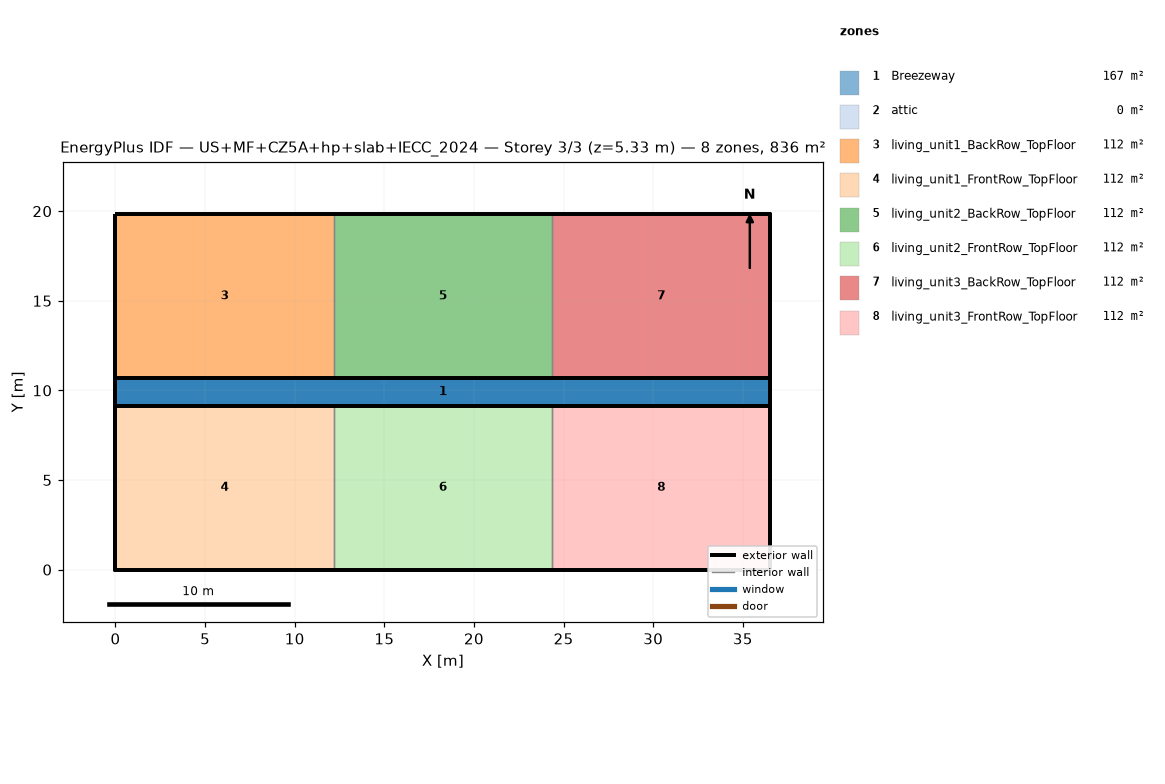
=== STOREY PLAN SPEC (per zone: floor XY polygon, exterior-wall plan segments, windows/doors) ===
zone 1: Breezeway  (167.0 m²)
  floor: (36.54, 9.16) (0.00, 9.16) (0.00, 10.68) (36.54, 10.68)
  floor: (36.54, 9.16) (0.00, 9.16) (0.00, 10.68) (36.54, 10.68)
  floor: (36.54, 9.16) (0.00, 9.16) (0.00, 10.68) (36.54, 10.68)
zone 2: attic  (0.0 m²)
  exterior wall: (36.54, 0.00) – (36.54, 19.84) – (36.54, 9.92)  [29.8 m]
  exterior wall: (0.00, 19.84) – (0.00, 0.00) – (0.00, 9.92)  [29.8 m]
zone 3: living_unit1_BackRow_TopFloor  (111.5 m²)
  floor: (12.18, 10.68) (0.00, 10.68) (0.00, 19.84) (12.18, 19.84)
  exterior wall: (12.18, 19.84) – (0.00, 19.84)  [12.2 m]
  exterior wall: (0.00, 19.84) – (0.00, 10.68)  [9.2 m]
  exterior wall: (0.00, 10.68) – (12.18, 10.68)  [12.2 m]
  interior walls: 1
zone 4: living_unit1_FrontRow_TopFloor  (111.5 m²)
  floor: (12.18, 0.00) (0.00, 0.00) (0.00, 9.16) (12.18, 9.16)
  exterior wall: (0.00, 0.00) – (12.18, 0.00)  [12.2 m]
  exterior wall: (0.00, 9.16) – (0.00, 0.00)  [9.2 m]
  exterior wall: (12.18, 9.16) – (0.00, 9.16)  [12.2 m]
  interior walls: 1
zone 5: living_unit2_BackRow_TopFloor  (111.5 m²)
  floor: (24.36, 10.68) (12.18, 10.68) (12.18, 19.84) (24.36, 19.84)
  exterior wall: (12.18, 10.68) – (24.36, 10.68)  [12.2 m]
  exterior wall: (24.36, 19.84) – (12.18, 19.84)  [12.2 m]
  interior walls: 2
zone 6: living_unit2_FrontRow_TopFloor  (111.5 m²)
  floor: (24.36, 0.00) (12.18, 0.00) (12.18, 9.16) (24.36, 9.16)
  exterior wall: (12.18, 0.00) – (24.36, 0.00)  [12.2 m]
  exterior wall: (24.36, 9.16) – (12.18, 9.16)  [12.2 m]
  interior walls: 2
zone 7: living_unit3_BackRow_TopFloor  (111.5 m²)
  floor: (36.54, 10.68) (24.36, 10.68) (24.36, 19.84) (36.54, 19.84)
  exterior wall: (36.54, 10.68) – (36.54, 19.84)  [9.2 m]
  exterior wall: (36.54, 19.84) – (24.36, 19.84)  [12.2 m]
  exterior wall: (24.36, 10.68) – (36.54, 10.68)  [12.2 m]
  interior walls: 1
zone 8: living_unit3_FrontRow_TopFloor  (111.5 m²)
  floor: (36.54, 0.00) (24.36, 0.00) (24.36, 9.16) (36.54, 9.16)
  exterior wall: (24.36, 0.00) – (36.54, 0.00)  [12.2 m]
  exterior wall: (36.54, 0.00) – (36.54, 9.16)  [9.2 m]
  exterior wall: (36.54, 9.16) – (24.36, 9.16)  [12.2 m]
  interior walls: 1

=== DERIVED (storey summary) ===
Building: US+MF+CZ5A+hp+slab+IECC_2024
Storey: 3 of 3  (floor level z = 5.33 m)
Storey gross floor area: 836.2 m²
Zones on this storey: 8
  - Breezeway: floor 167.0 m²
  - attic: floor 0.0 m²; exterior wall 59.5 m (81.9 m²); WWR 0.0%
  - living_unit1_BackRow_TopFloor: floor 111.5 m²; exterior wall 33.5 m (86.9 m²); WWR 0.0%
  - living_unit1_FrontRow_TopFloor: floor 111.5 m²; exterior wall 33.5 m (86.9 m²); WWR 0.0%
  - living_unit2_BackRow_TopFloor: floor 111.5 m²; exterior wall 24.4 m (63.1 m²); WWR 0.0%
  - living_unit2_FrontRow_TopFloor: floor 111.5 m²; exterior wall 24.4 m (63.1 m²); WWR 0.0%
  - living_unit3_BackRow_TopFloor: floor 111.5 m²; exterior wall 33.5 m (86.9 m²); WWR 0.0%
  - living_unit3_FrontRow_TopFloor: floor 111.5 m²; exterior wall 33.5 m (86.9 m²); WWR 0.0%
Zone adjacency (shared interzone walls):
  - living_unit1_BackRow_TopFloor ↔ living_unit2_BackRow_TopFloor
  - living_unit1_FrontRow_TopFloor ↔ living_unit2_FrontRow_TopFloor
  - living_unit2_BackRow_TopFloor ↔ living_unit3_BackRow_TopFloor
  - living_unit2_FrontRow_TopFloor ↔ living_unit3_FrontRow_TopFloor